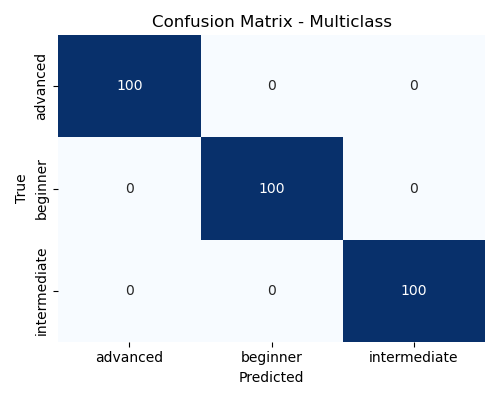

Source data for this figure (header and first rows):
true/pred, pred_advanced, pred_beginner, pred_intermediate
true_advanced, 100, 0, 0
true_beginner, 0, 100, 0
true_intermediate, 0, 0, 100
